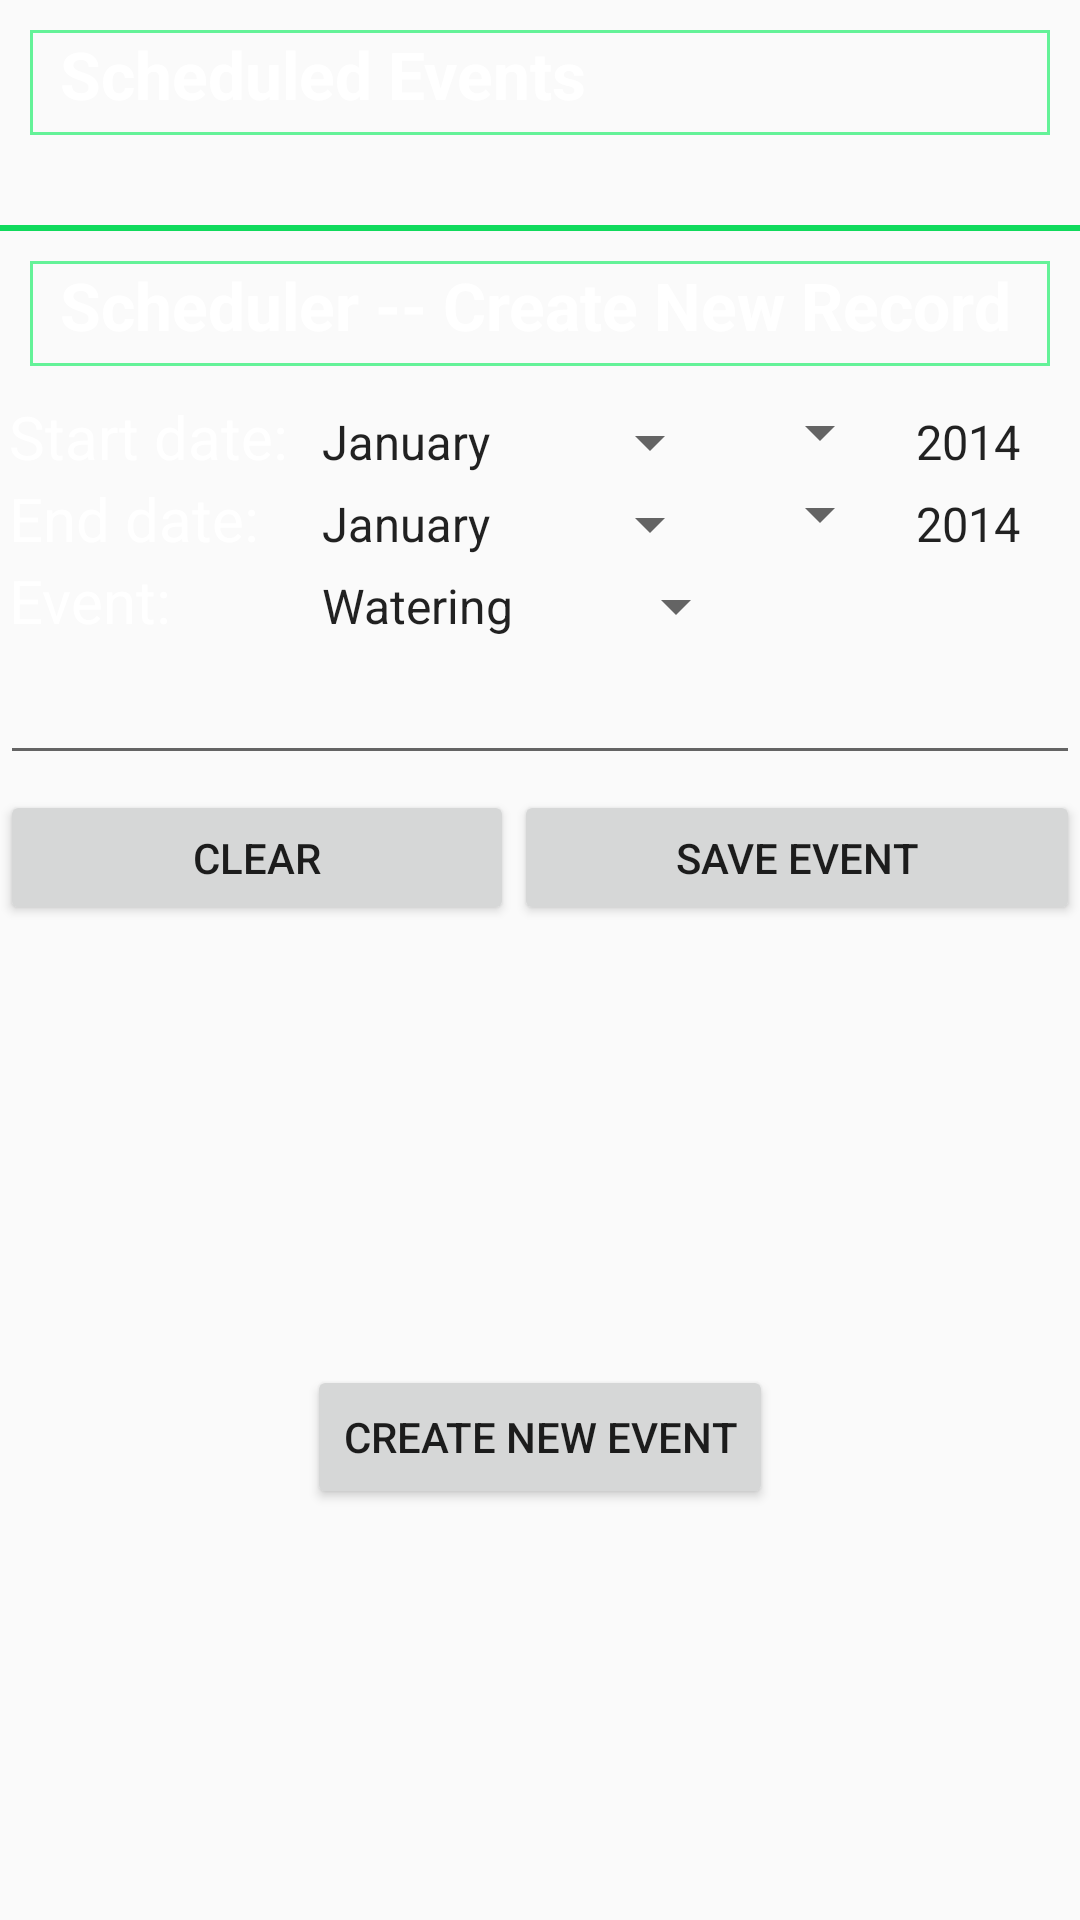

Here is an Android app screen rendered from its layout file. Give the layout XML and the strings, colors and styles it references.
<!-- AndroidManifest.xml: application theme AppTheme -->
<!-- res/layout/scheduler_event_frag_hold.xml -->
<?xml version="1.0" encoding="utf-8"?>
<LinearLayout xmlns:android="http://schemas.android.com/apk/res/android"    android:layout_width="match_parent"    android:layout_height="match_parent"    android:orientation="vertical">    <TextView        android:id="@+id/hg_cal_title"        android:layout_width="match_parent"        android:layout_height="35dp"        android:paddingLeft="10dp"        android:layout_margin="10dp"        android:text="@string/scheduler_event"        android:textSize="22sp"        android:textStyle="bold"        android:textColor="#FFFFFF"        android:background="@drawable/text_border" />    <ListView        android:id="@+id/eventlist"        android:layout_width="fill_parent"        android:layout_height="wrap_content"        android:padding="10dp"        android:verticalSpacing="10dp"        android:gravity="center"        android:stretchMode="columnWidth" />    <TextView        android:id="@+id/scheduler_norec"        android:layout_width="wrap_content"        android:layout_height="wrap_content"        android:padding="10dp"        android:text="@string/scheduler_none"        android:textSize="20sp"        android:textColor="#000000"        android:visibility="gone" />    <LinearLayout        android:layout_width="match_parent"        android:layout_height="wrap_content"        android:orientation="vertical">        <View            android:id="@+id/firstDivider"            android:layout_height="2dp"            android:layout_width="fill_parent"            android:background="#10DA5C" />    </LinearLayout>    <LinearLayout        android:layout_width="match_parent"        android:layout_height="wrap_content"        android:orientation="vertical">        <TextView            android:id="@+id/hg_cal_title2"            android:layout_width="match_parent"            android:layout_height="35dp"            android:paddingLeft="10dp"            android:layout_margin="10dp"            android:text="@string/scheduler_newrec"            android:textSize="22sp"            android:textStyle="bold"            android:textColor="#FFFFFF"            android:background="@drawable/text_border" />    </LinearLayout>        <GridLayout xmlns:tools="http://schemas.android.com/tools"        android:id="@+id/GridLayout1"        android:layout_width="wrap_content"        android:layout_height="wrap_content"        android:columnCount="4"        android:rowCount="3"        android:orientation="horizontal"        tools:context=".GridXMLActivity">        <TextView            android:id="@+id/scheduler_date1"            android:layout_width="wrap_content"            android:layout_height="wrap_content"            android:text="@string/scheduler_start"            android:textSize="20sp"            android:textColor="#FFFFFF"            android:paddingRight="3dp"            android:paddingLeft="3dp" />        <Spinner            android:id="@+id/sched_start_month"            android:layout_width="wrap_content"            android:layout_height="wrap_content"            android:minWidth="10dp"            android:entries="@array/recmonths" />        <Spinner            android:id="@+id/sched_start_day"            android:layout_width="wrap_content"            android:layout_height="wrap_content"            android:minWidth="10dp" />        <Spinner            android:id="@+id/sched_start_year"            android:layout_width="wrap_content"            android:layout_height="wrap_content"            android:minWidth="10dp"            android:entries="@array/recyears" />                <TextView            android:id="@+id/scheduler_date2"            android:layout_width="wrap_content"            android:layout_height="wrap_content"            android:text="@string/scheduler_end"            android:textSize="20sp"            android:textColor="#FFFFFF"            android:paddingRight="3dp"            android:paddingLeft="3dp" />        <Spinner            android:id="@+id/sched_end_month"            android:layout_width="wrap_content"            android:layout_height="wrap_content"            android:minWidth="10dp"            android:entries="@array/recmonths" />        <Spinner            android:id="@+id/sched_end_day"            android:layout_width="wrap_content"            android:layout_height="wrap_content"            android:minWidth="10dp" />        <Spinner            android:id="@+id/sched_end_year"            android:layout_width="wrap_content"            android:layout_height="wrap_content"            android:minWidth="10dp"            android:entries="@array/recyears" />                <TextView            android:id="@+id/scheduler_cato"            android:layout_width="wrap_content"            android:layout_height="wrap_content"            android:text="@string/scheduler_cat"            android:textSize="20sp"            android:textColor="#FFFFFF"            android:paddingRight="3dp"            android:paddingLeft="3dp" />        <Spinner            android:id="@+id/scheduler_catspin"            android:layout_width="wrap_content"            android:layout_height="wrap_content"            android:minWidth="150dp"            android:entries="@array/schrec_cats" />        <EditText            android:id="@+id/scheduler_other"            android:layout_width="0dp"            android:layout_height="match_parent"            android:inputType="text"            android:layout_weight="3"            android:imeOptions="actionDone"            android:visibility="gone" />    </GridLayout>        <EditText        android:id="@+id/sch_event_text"        android:layout_width="match_parent"        android:layout_height="wrap_content"        android:inputType="text"        android:padding="10dp"        android:imeOptions="actionDone" />    <LinearLayout        android:layout_width="match_parent"        android:layout_height="60dp"        android:orientation="horizontal">        <Button            android:layout_marginTop="5dip"            android:text="@string/scheduler_clear"            android:layout_marginBottom="10dp"            android:id="@+id/button0"            android:layout_width="wrap_content"            android:layout_height="wrap_content"            android:layout_weight="1"></Button>        <Button            android:layout_marginTop="5dip"            android:text="@string/scheduler_save"            android:layout_marginBottom="10dp"            android:id="@+id/button1"            android:layout_width="wrap_content"            android:layout_height="wrap_content"            android:layout_weight="1"></Button>    </LinearLayout>    <RelativeLayout        android:layout_width="match_parent"        android:layout_height="match_parent"        android:orientation="vertical">        <Button            android:id="@+id/button_create"            android:layout_height="wrap_content"            android:layout_width="wrap_content"            android:layout_centerHorizontal="true"            android:layout_centerVertical="true"            android:text="@string/scheduler_create" />    </RelativeLayout></LinearLayout>
<!-- resources referenced by this layout -->
<resources>
  <string-array name="recmonths">
          <item>January</item>
          <item>February</item>
          <item>March</item>
          <item>April</item>
          <item>May</item>
          <item>June</item>
          <item>July</item>
          <item>August</item>
          <item>September</item>
          <item>October</item>
          <item>November</item>
          <item>December</item>
      </string-array>
  <string-array name="recyears">
          <item>2014</item>
          <item>2015</item>
          <item>2016</item>
          <item>2017</item>
          <item>2018</item>
          <item>2019</item>
          <item>2020</item>
          <item>2021</item>
          <item>2022</item>
          <item>2023</item>
          <item>2024</item>
          <item>2025</item>
          <item>2026</item>
          <item>2027</item>
          <item>2028</item>
          <item>2029</item>
          <item>2030</item>
      </string-array>
  <string-array name="schrec_cats">
          <item>Watering</item>
          <item>Fertilizing</item>
          <item>Spraying</item>
          <item>Spring Prep</item>
          <item>Picking</item>
          <item>Clean Out</item>
          <item>Other</item>
      </string-array>
  <!-- drawable text_border (drawable) -->
  <?xml version="1.0" encoding="utf-8"?>
  <shape xmlns:android="http://schemas.android.com/apk/res/android"    android:shape="rectangle">    <solid android:color="#00000000" />    <stroke        android:width="1dip"        android:color="#64F298" /></shape>
  <string name="scheduler_cat">Event:</string>
  <string name="scheduler_clear">Clear</string>
  <string name="scheduler_create">Create New Event</string>
  <string name="scheduler_end">End date:</string>
  <string name="scheduler_event">Scheduled Events</string>
  <string name="scheduler_newrec">Scheduler -- Create New Record</string>
  <string name="scheduler_none">No Scheduled Events</string>
  <string name="scheduler_save">Save Event</string>
  <string name="scheduler_start">Start date:</string>
  <style name="AppTheme" parent="AppBaseTheme">
          
  
          <item name="android:alertDialogStyle">@style/Theme_HopGrower_Dialog</item>
  
  
      </style>
  <style name="AppBaseTheme" parent="Theme.AppCompat.Light">
          
      </style>
  <style name="Theme_HopGrower_Dialog" parent="@android:style/Theme.Dialog">
          <item name="android:textColor">#FFFFFF</item>
      </style>
</resources>
